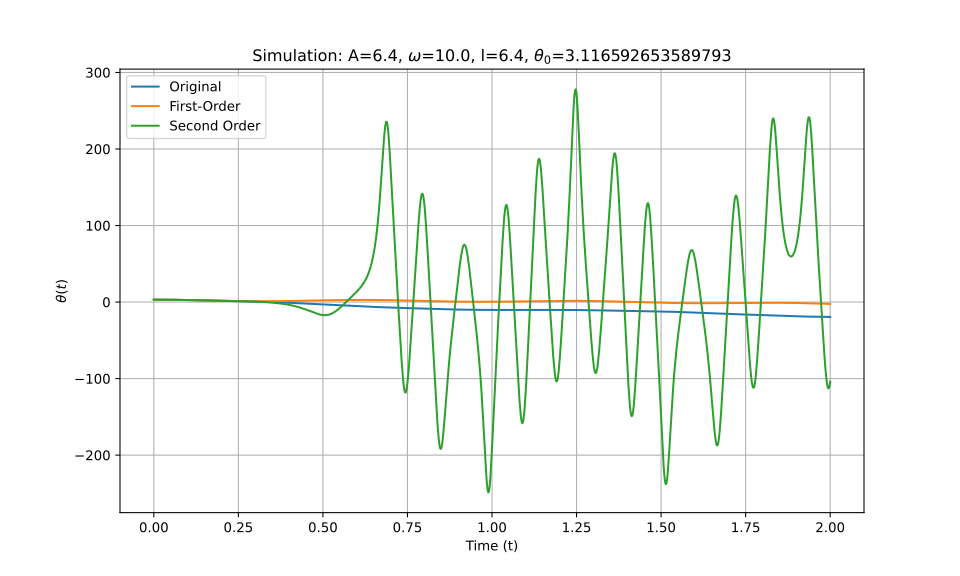

The data file committed next to this chart (first rows):
t_eval, Equation_1, Equation_2, Equation_3
0.0, 3.117, 3.117, 3.117
0.002002, 3.116, 3.116, 3.116
0.004004, 3.116, 3.116, 3.116
0.006006, 3.115, 3.115, 3.115
0.008008, 3.113, 3.113, 3.113
0.01001, 3.112, 3.112, 3.112
0.01201, 3.109, 3.109, 3.109
0.01401, 3.107, 3.107, 3.107
0.01602, 3.104, 3.104, 3.104
0.01802, 3.1, 3.1, 3.1
0.02002, 3.097, 3.097, 3.097
0.02202, 3.092, 3.092, 3.092
0.02402, 3.088, 3.088, 3.088
0.02603, 3.083, 3.083, 3.083
0.02803, 3.078, 3.078, 3.078
0.03003, 3.072, 3.072, 3.072
0.03203, 3.066, 3.066, 3.066
0.03403, 3.059, 3.059, 3.059
0.03604, 3.052, 3.052, 3.052
0.03804, 3.045, 3.045, 3.045
0.04004, 3.037, 3.037, 3.037
0.04204, 3.029, 3.029, 3.029
0.04404, 3.021, 3.021, 3.021
0.04605, 3.012, 3.012, 3.012
0.04805, 3.003, 3.003, 3.003
0.05005, 2.994, 2.994, 2.994
0.05205, 2.984, 2.984, 2.984
0.05405, 2.974, 2.974, 2.974
0.05606, 2.964, 2.963, 2.964
0.05806, 2.953, 2.953, 2.953
0.06006, 2.942, 2.941, 2.942
0.06206, 2.93, 2.93, 2.93
0.06406, 2.919, 2.918, 2.919
0.06607, 2.906, 2.906, 2.906
0.06807, 2.894, 2.894, 2.894
0.07007, 2.881, 2.881, 2.881
0.07207, 2.868, 2.868, 2.868
0.07407, 2.855, 2.854, 2.855
0.07608, 2.842, 2.841, 2.842
0.07808, 2.828, 2.827, 2.828
0.08008, 2.814, 2.812, 2.814
0.08208, 2.799, 2.798, 2.799
0.08408, 2.785, 2.783, 2.785
0.08609, 2.77, 2.768, 2.77
0.08809, 2.755, 2.753, 2.755
0.09009, 2.739, 2.737, 2.739
0.09209, 2.724, 2.721, 2.724
0.09409, 2.708, 2.705, 2.708
0.0961, 2.692, 2.689, 2.692
0.0981, 2.676, 2.672, 2.676
0.1001, 2.659, 2.655, 2.659
0.1021, 2.642, 2.638, 2.642
0.1041, 2.626, 2.621, 2.626
0.1061, 2.609, 2.604, 2.609
0.1081, 2.591, 2.586, 2.591
0.1101, 2.574, 2.568, 2.574
0.1121, 2.556, 2.55, 2.557
0.1141, 2.539, 2.532, 2.539
0.1161, 2.521, 2.513, 2.521
0.1181, 2.503, 2.495, 2.503
... 940 more rows
